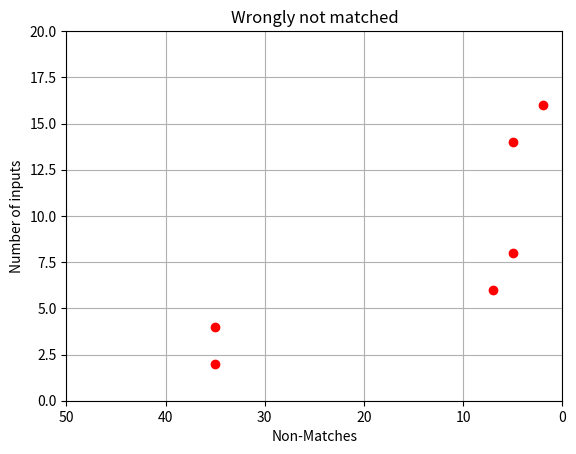

Python code for this plot:
import matplotlib.pyplot as plt

#1[0-9]A[0-9]*[0-9][1]?
matches2 = ['15A2301', '14A389', '15A4310', '13A603', '13A1900', '12A269', '10A2155', '10A2155', '10A432', '10A432']
nonMatches2 = ['15B42', '13C64', '14C109', '11A511a', '9C2028', '14C500', '13D2061', '13E28', '12E4022', '13C64', '13E28', '14C109', '12C2034', '12C3103', '12C2037', '12D78', '12B2517', '12C2034', '11D2001', '10J4026', '10J4139', '11C74', '11D2001', '10D2322a', '10F2056', '10F2061', '10F2090', '10F2108', '10C2234', '10C2234', '10C2234', '9G3556', '9G2030', '9G3610', '9E25']
inputs2 = 2

#1[0-9]A[0-9]*
#inputs12 = 3

#1[0-9]A[0-9]*
matches4 = ['15A2301', '14A389', '15A4310', '13A603', '13A1900', '12A269', '10A2155', '10A2155', '10A432', '10A432']
nonMatches4 = ['15B42', '13C64', '14C109', '11A511a', '9C2028', '14C500', '13D2061', '13E28', '12E4022', '13C64', '13E28', '14C109', '12C2034', '12C3103', '12C2037', '12D78', '12B2517', '12C2034', '11D2001', '10J4026', '10J4139', '11C74', '11D2001', '10D2322a', '10F2056', '10F2061', '10F2090', '10F2108', '10C2234', '10C2234', '10C2234', '9G3556', '9G2030', '9G3610', '9E25']
inputs4 = 4

#1[0-9][A-Z][0-9]*
matches6 = ['15A2301', '14A389', '15A4310', '13A603', '15B42', '13C64', '14C109', '14C500', '13D2061', '13E28', '12E4022', '13A1900', '13C64', '13E28', '14C109', '12C2034', '12C3103', '12C2037', '12D78', '12B2517', '12C2034', '11D2001', '12A269', '10J4026', '10J4139', '11C74', '11D2001', '10F2056', '10F2061', '10F2090', '10F2108', '10C2234', '10A2155', '10C2234', '10A2155', '10C2234', '10A432', '10A432']
nonMatches6 = ['11A511a', '9C2028', '10D2322a', '9G3556', '9G2030', '9G3610', '9E25']
inputs6 = 6

#1[0-9][A-Z][0-9]*[0-9]?[0-9a]?
matches8 = ['15A2301', '14A389', '15A4310', '13A603', '15B42', '13C64', '14C109', '11A511a', '14C500', '13D2061', '13E28', '12E4022', '13A1900', '13C64', '13E28', '14C109', '12C2034', '12C3103', '12C2037', '12D78', '12B2517', '12C2034', '11D2001', '12A269', '10J4026', '10J4139', '11C74', '11D2001', '10D2322a', '10F2056', '10F2061', '10F2090', '10F2108', '10C2234', '10A2155', '10C2234', '10A2155', '10C2234', '10A432', '10A432']
nonMatches8 = ['9C2028', '9G3556', '9G2030', '9G3610', '9E25']
inputs8 = 8

#1[0-9][A-Z][0-9]*[0-9]?[0-9a]?
matches14 = ['15A2301', '14A389', '15A4310', '13A603', '15B42', '13C64', '14C109', '11A511a', '14C500', '13D2061', '13E28', '12E4022', '13A1900', '13C64', '13E28', '14C109', '12C2034', '12C3103', '12C2037', '12D78', '12B2517', '12C2034', '11D2001', '12A269', '10J4026', '10J4139', '11C74', '11D2001', '10D2322a', '10F2056', '10F2061', '10F2090', '10F2108', '10C2234', '10A2155', '10C2234', '10A2155', '10C2234', '10A432', '10A432']
nonMatches14 = ['9C2028', '9G3556', '9G2030', '9G3610', '9E25']
inputs14 = 14

#[0-9][0-9A-ZC][A-Z2][0-9]*[0-9]?[0-9a]?
matches16 = ['15A2301', '14A389', '15A4310', '13A603', '15B42', '13C64', '14C109', '11A511a', '14C500', '13D2061', '13E28', '12E4022', '13A1900', '13C64', '13E28', '9C2028', '14C109', '12C2034', '12C3103', '12C2037', '12D78', '12B2517', '12C2034', '11D2001', '12A269', '10J4026', '10J4139', '11C74', '11D2001', '10D2322a', '10F2056', '10F2061', '10F2090', '10F2108', '10C2234', '10A2155', '10C2234', '10A2155', '10C2234', '10A432', '9G2030', '10A432', '9E25']
nonMatches16 = ['9G3556', '9G3610']
inputs16 = 16

# Match-plot
#plt.title('Rightly matched')
#plt.xlabel('Matches')
#plt.ylabel('Number of inputs')
#plt.plot([len(matches2), len(matches4), len(matches6), len(matches8), len(matches14), len(matches16)], [2, 4, 6, 8, 14, 16], 'ro')
#plt.axis([0, 50, 0, 20])
#plt.grid(True)
#plt.show()
#plt.savefig('matches.png')

#Nonmatch-plot
nonmatches = [len(nonMatches2), len(nonMatches4), len(nonMatches6), len(nonMatches8), len(nonMatches14), len(nonMatches16)]
inputs = [2, 4, 6, 8, 14, 16]
plt.title('Wrongly not matched')
plt.xlabel('Non-Matches')
plt.ylabel('Number of inputs')
plt.plot(nonmatches, inputs, 'ro')
plt.axis([50, 0, 0, 20])
plt.grid(True)
plt.savefig('nonmatches.png')
